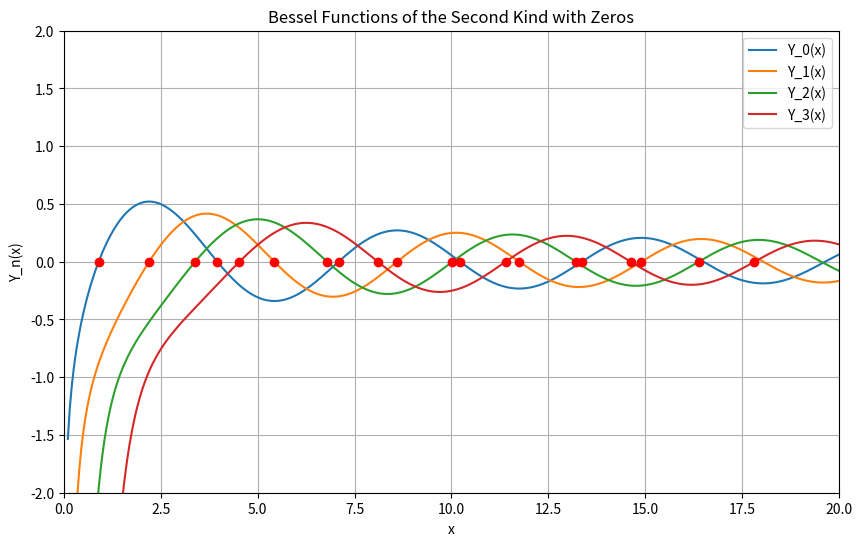

Reproduce this figure in Python.
import numpy as np
import matplotlib.pyplot as plt
from scipy.special import yn, yn_zeros

# Define the range of x values
x = np.linspace(0.1, 20, 400)  # Starting from 0.1 to avoid singularity at x=0

# Define the orders of the Bessel functions to plot
orders = [0, 1, 2, 3]

# Number of zeros to compute for each order
num_zeros = 5

# Create the plot
plt.figure(figsize=(10, 6))

# Plot each Bessel function and compute its zeros
for n in orders:
    # Plot the Bessel function of the second kind
    plt.plot(x, yn(n, x), label=f'Y_{n}(x)')
    
    # Compute the first few zeros of the Bessel function of the second kind
    zeros = yn_zeros(n, num_zeros)
    print(f'Zeros of Y_{n}(x): {zeros}')
    
    # Mark the zeros on the plot
    plt.scatter(zeros, np.zeros_like(zeros), color='red', zorder=5)

# Add labels and title
plt.title('Bessel Functions of the Second Kind with Zeros')
plt.xlabel('x')
plt.ylabel('Y_n(x)')
plt.grid()
plt.legend()
plt.xlim(0, 20)
plt.ylim(-2, 2)

# Show the plot
plt.show()
